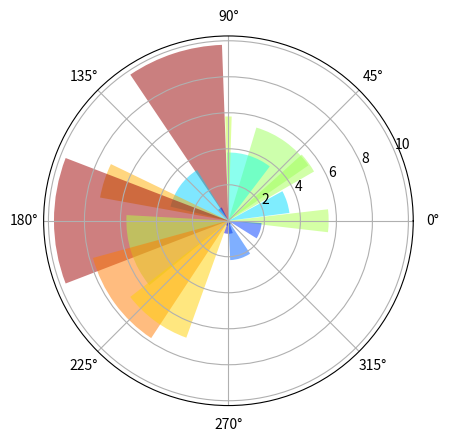

Reproduce this figure in Python.
"""
Demo of bar plot on a polar axis.
"""
import numpy as np
import matplotlib.pyplot as plt


N = 20
theta = np.linspace(0.0, 2 * np.pi, N, endpoint=False)
radii = 10 * np.random.rand(N)
width = np.pi / 4 * np.random.rand(N)

ax = plt.subplot(111, polar=True)
bars = ax.bar(theta, radii, width=width, bottom=0.0)

# Use custom colors and opacity
for r, bar in zip(radii, bars):
    bar.set_facecolor(plt.cm.jet(r / 10.))
    bar.set_alpha(0.5)

plt.show()

